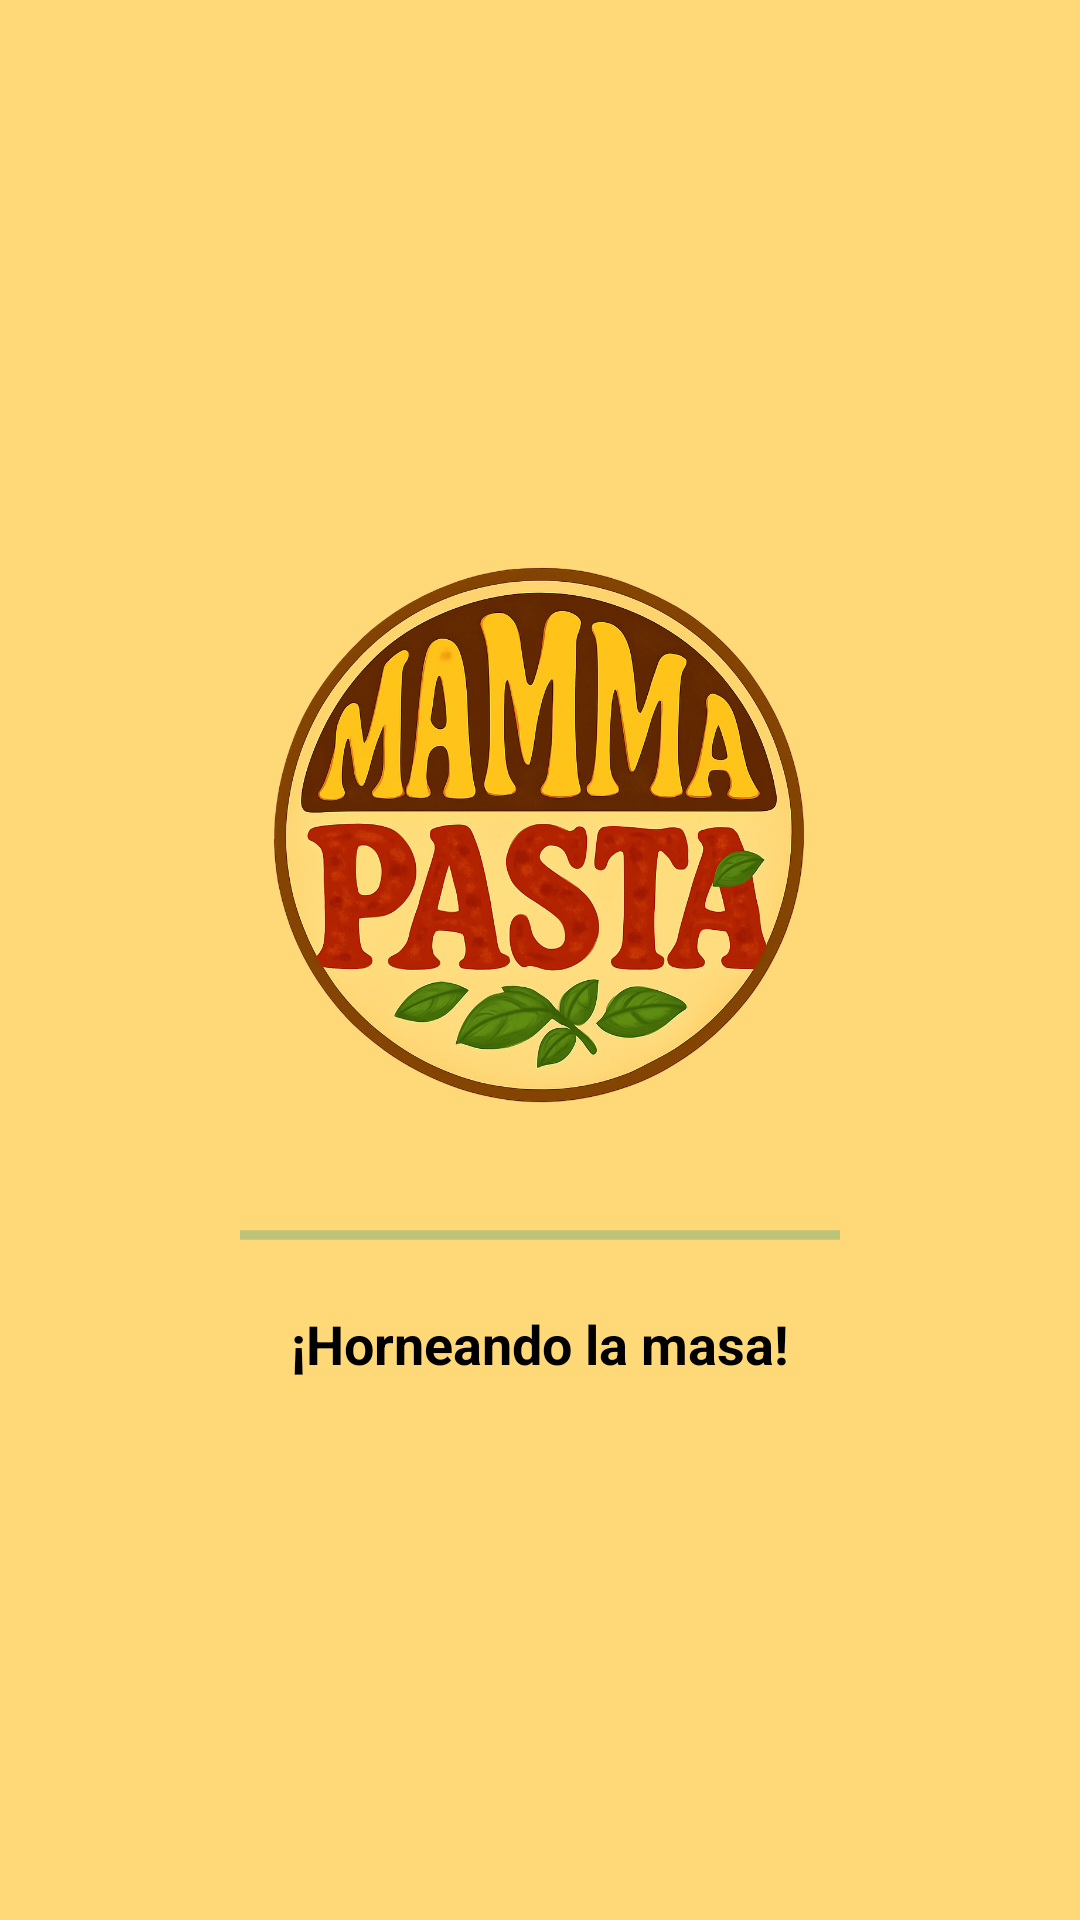

Here is an Android app screen rendered from its layout file. Give the layout XML and the strings, colors and styles it references.
<!-- AndroidManifest.xml: activity theme Theme.AppCompat.Light.NoActionBar -->
<!-- res/layout/activity_splash.xml -->
<LinearLayout xmlns:android="http://schemas.android.com/apk/res/android"
    android:orientation="vertical"
    android:background="#ffd978"
    android:gravity="center"
    android:layout_width="match_parent"
    android:layout_height="match_parent"
    android:padding="32dp">

    <ImageView
        android:id="@+id/imgLogo"
        android:layout_width="200dp"
        android:layout_height="200dp"
        android:src="@drawable/ic_mammapasta_logo"
        android:layout_marginBottom="24dp"/>

    <ProgressBar
        android:id="@+id/progressBar"
        style="?android:attr/progressBarStyleHorizontal"
        android:layout_width="200dp"
        android:layout_height="wrap_content"
        android:indeterminate="true"
        android:progressDrawable="@drawable/progress_drawable"
        android:layout_marginBottom="16dp"/>

    <TextView
        android:id="@+id/txtMensaje"
        android:layout_width="wrap_content"
        android:layout_height="wrap_content"
        android:text="¡Horneando la masa!"
        android:textColor="@android:color/black"
        android:textSize="18sp"
        android:textStyle="bold"/>

</LinearLayout>
<!-- resources referenced by this layout -->
<resources>
  <!-- drawable ic_mammapasta_logo: png bitmap (drawable, 921283 bytes) -->
  <!-- drawable progress_drawable (drawable) -->
  <layer-list xmlns:android="http://schemas.android.com/apk/res/android">
      <item android:id="@android:id/background">
          <shape android:shape="rectangle">
              <solid android:color="#d3d3d3"/>
          </shape>
      </item>
      <item android:id="@android:id/progress">
          <clip>
              <shape android:shape="rectangle">
                  <solid android:color="#E53935"/>
              </shape>
          </clip>
      </item>
  </layer-list>
</resources>
